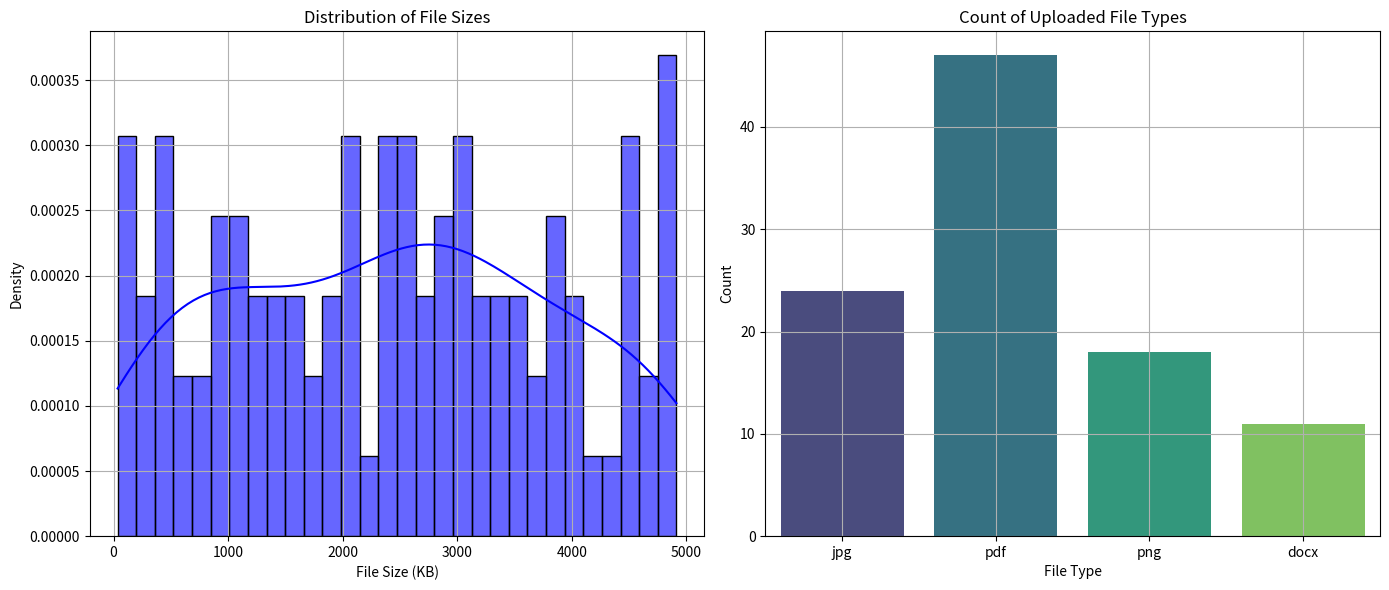

Source code (Python):
# Web API Endpoint
# Write a FastAPI endpoint that accepts file uploads, validates them for size and type (PDF only), and returns a JSON response with the file's metadata.

import matplotlib.pyplot as plt
import seaborn as sns
import pandas as pd
import numpy as np

# Generate synthetic data for the visualization
# Simulating file metadata
np.random.seed(42)  # For reproducibility

# Simulated file sizes (in KB) for 100 uploads
file_sizes_kb = np.random.randint(1, 5000, size=100)  # Sizes between 1KB and 5000KB
file_types = np.random.choice(['pdf', 'docx', 'jpg', 'png', 'pdf', 'pdf'], size=100, p=[0.1, 0.1, 0.2, 0.2, 0.3, 0.1])

# Create a DataFrame to hold the simulated data
file_data = pd.DataFrame({
    'file_size_kb': file_sizes_kb,
    'file_type': file_types
})

# Set up the matplotlib figure
plt.figure(figsize=(14, 6))

# Plot 1: Histogram of file sizes
plt.subplot(1, 2, 1)
sns.histplot(file_data['file_size_kb'], bins=30, kde=True, color='blue', stat="density", alpha=0.6)
plt.title('Distribution of File Sizes')
plt.xlabel('File Size (KB)')
plt.ylabel('Density')
plt.grid(True)

# Plot 2: Count of file types
plt.subplot(1, 2, 2)
sns.countplot(x='file_type', data=file_data, palette='viridis')
plt.title('Count of Uploaded File Types')
plt.xlabel('File Type')
plt.ylabel('Count')
plt.grid(True)

# Show the plots
plt.tight_layout()
plt.show()
